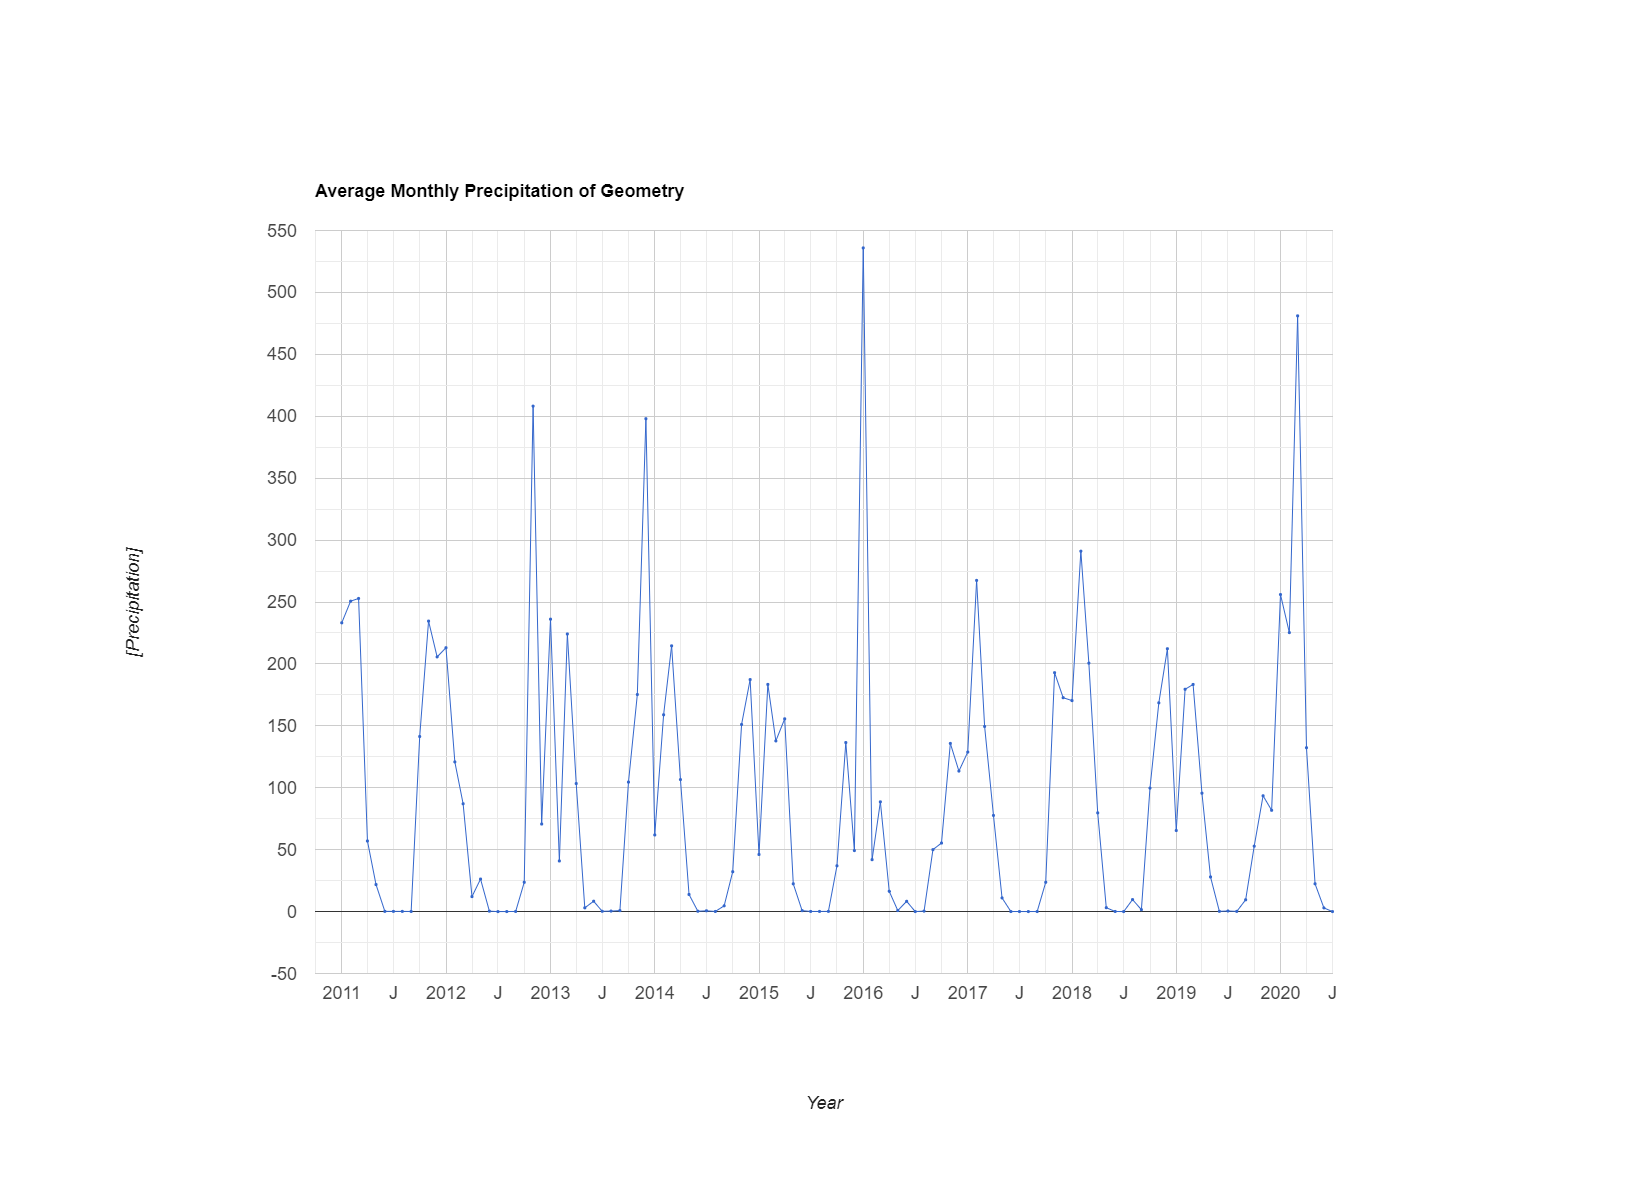

The file beside this chart, header and first rows:
system:time_start, undefined
Jan 1, 2011, 233.2
Feb 1, 2011, 250.6
Mar 1, 2011, 252.9
Apr 1, 2011, 56.99
May 1, 2011, 21.83
Jun 1, 2011, 0.166
Jul 1, 2011, 0.171
Aug 1, 2011, 0.156
Sep 1, 2011, 0.094
Oct 1, 2011, 141.4
Nov 1, 2011, 234.6
Dec 1, 2011, 205.7
Jan 1, 2012, 213.1
Feb 1, 2012, 120.9
Mar 1, 2012, 87.07
Apr 1, 2012, 12.1
May 1, 2012, 26.26
Jun 1, 2012, 0.345
Jul 1, 2012, 0.002
Aug 1, 2012, 0.028
Sep 1, 2012, 0.107
Oct 1, 2012, 23.66
Nov 1, 2012, 408.2
Dec 1, 2012, 70.7
Jan 1, 2013, 236.1
Feb 1, 2013, 40.87
Mar 1, 2013, 224.2
Apr 1, 2013, 103.4
May 1, 2013, 3.008
Jun 1, 2013, 8.383
Jul 1, 2013, 0.242
Aug 1, 2013, 0.409
Sep 1, 2013, 0.794
Oct 1, 2013, 104.6
Nov 1, 2013, 175.3
Dec 1, 2013, 398
Jan 1, 2014, 61.87
Feb 1, 2014, 158.9
Mar 1, 2014, 214.6
Apr 1, 2014, 106.6
May 1, 2014, 13.81
Jun 1, 2014, 0.282
Jul 1, 2014, 0.631
Aug 1, 2014, 0.093
Sep 1, 2014, 4.651
Oct 1, 2014, 32.18
Nov 1, 2014, 151.1
Dec 1, 2014, 187.4
Jan 1, 2015, 46.1
Feb 1, 2015, 183.4
Mar 1, 2015, 137.8
Apr 1, 2015, 155.7
May 1, 2015, 22.43
Jun 1, 2015, 0.77
Jul 1, 2015, 0.118
Aug 1, 2015, 0.124
Sep 1, 2015, 0.17
Oct 1, 2015, 36.98
Nov 1, 2015, 136.5
Dec 1, 2015, 49.25
... 55 more rows
